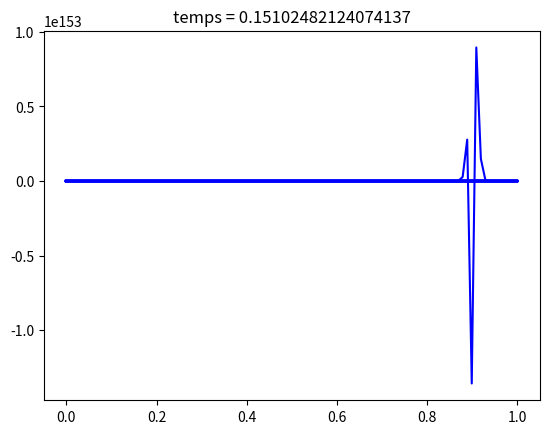
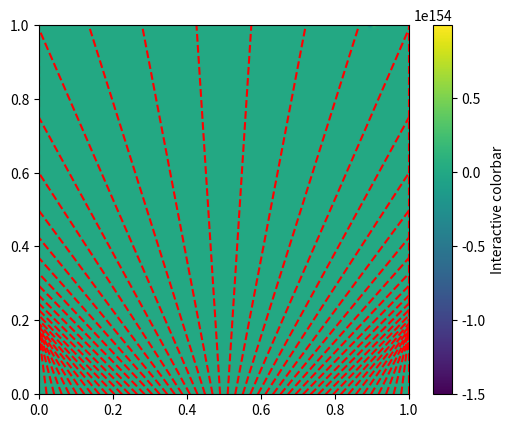

The matplotlib source for these figures, in order:
import matplotlib.pyplot as plt
import numpy as np 

ul=-1.;ur=1.
a=0.2;b=1

#u= lambda x,t: (a*x+b)/(a*t+1)
#U0 = lambda x: a*x+b

#U0  = lambda x: ul*(x<0.5) + ur*(x>=0.5)
#U0 = lambda x: 1*(x<0.6)*(x>0.4)
#U0 = lambda x: np.exp(-(x-0.5)**2 /(2*0.01)) 

U0 = lambda x: np.sin(2*np.pi*x) +0*x

f  = lambda u: -0.5* u**2
f_p= lambda u: -u

N=100; T=1; CFL=0.5


dx = 1./N
X= np.linspace(0,1,N)
FG = np.empty_like(X) 
FD = np.empty_like(X)
U  = np.empty_like(X)

Film=[]; F=[[],[]]

U = U0(X)

def g_godunov(u,v):
    if(u*v<=0): return 0
    if(u*v>0):
        if(u<v):    return min(f(u), f(v))
        else :      return max(f(u), f(v))

    
g = lambda u,v: 0*u + 0*v   

flux_methode="Roe"; condition_limite="Neumann"; ghost_nodes=[0,0]; film_bool=True

if(flux_methode == "Godunov"): 
    g= lambda u,v : g_godunov(u, v)
if(flux_methode == "Rusanov"):
    g= lambda u,v : 0.5*(f(u)+f(v))-0.5* max(np.abs(f_p(u)), np.abs(f_p(v))) *(v-u)
if(flux_methode == "Roe"):
    g= lambda u,v : 0.5*(f(u)+f(v))-0.5*f_p(u)*(u-v)*(u!=v) + f(u)*(u==v)

FG = np.empty_like(X) 
FD = np.empty_like(X)

Film=[]; F=[[],[]]  

t=0.; n =0; dt=0.
while t<T and n<10000:
    #calcul de dt
    vitesse = np.max(np.abs(f_p(U)))
    if(vitesse !=0) : dt = min(CFL * dx /(2* vitesse), T-t)
    else :            dt = CFL*dx  

    if(dt<0): dt = 10e-12; print("\n !!!! dt<0 !!! \n")

    ## Calcul du flux
    for j in range(len(X)):
        
        if(j==0):   
            if(condition_limite =="Dirichlet"):    FG[j] = g(ghost_nodes[0],       U[j])
            elif(condition_limite =="Neumann"):    FG[j] = g(U[j]+ghost_nodes[0],U[j])
            elif(condition_limite =="Periodique"): FG[j] = g(U[-1], U[j])

        else :      FG[j]= g(U[j-1],U[j])
        
        if(j==N-1):   
            if(condition_limite =="Dirichlet"):    FD[j] = g(U[j], ghost_nodes[1])
            elif(condition_limite =="Neumann"):    FD[j] = g(U[j], U[j]+ghost_nodes[1])
            elif(condition_limite =="Periodique"): FD[j] = g(U[j], U[0])

        else :      FD[j]= g(U[j],U[j+1]) 

        
    ## eval
    if(n%50==0):
        plt.plot(X,U,'b')
        #plt.plot(X,u(X,t),'r')
        #plt.plot(X,FD,'r')
        #plt.plot(X,FG,'g')
        plt.title('temps = '+str(t))
        plt.show()
        print(sum(U*U/2))
        print(dt)
        
    ## Calcul de la solution
    for j in range(len(X)):
        U[j] = U[j] -(dt/dx)* (FD[j]-FG[j])

    if(film_bool): Film.append(U.copy()); F[0].append(FD.copy()); F[1].append(FG.copy())
    n+=1; t+= dt
    

if(film_bool): 
    U_xt = np.zeros((len(Film),len(U)))
    for i in range(len(Film)) : U_xt[i,:] = Film[-i]

print(t,'bloop')

fig, ax = plt.subplots()
im = ax.imshow(U_xt,extent=((0,1,0,1)))

X = np.linspace(0,1,N); I = np.linspace(0, 1, 50)

for i in range(50): plt.plot(X*f_p(U0(I[i]))+I[i],X,'--r')

plt.xlim(0,1)

fig.colorbar(im, ax=ax, label='Interactive colorbar')
plt.show()